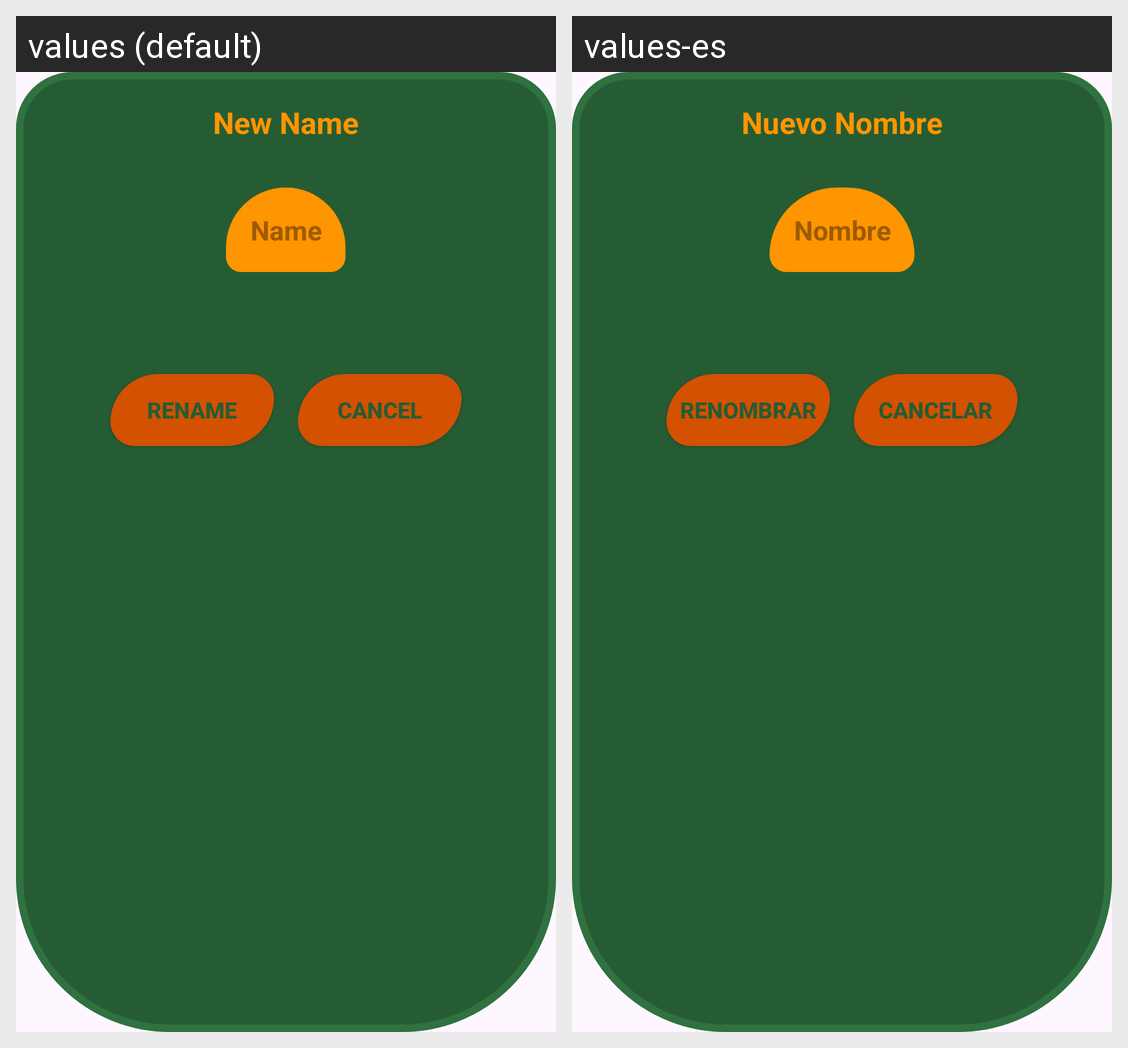

This grid shows one Android layout under two languages. Give, for every string resource on the screen, its name, the default text and each shown locale's text.
Android screen res/layout/renombrar_dialogo.xml rendered under 2 locales, left to right: values (default), values-es. Device: Nexus 5 (rendered at 1080×1920; each locale shown at half size, 540×960, under a caption strip naming it); theme Theme.ProyectoGuion.
Strings drawn on this screen, with the default value and each locale's value (text and hints the layout hard-codes, and strings that could not be matched under every locale, appear in the picture but are not listed):

nuevo_nombre
  values: New Name
  values-es: Nuevo Nombre

nombre
  values: Name
  values-es: Nombre

renombrar
  values: Rename
  values-es: Renombrar

cancelar
  values: Cancel
  values-es: Cancelar
